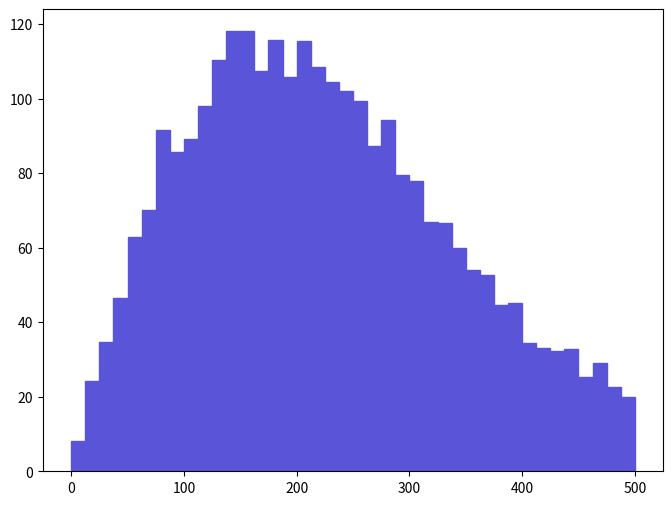

Reproduce this figure in Python. (Note: this script raises an exception after producing the figure.)
def selection_3():

    # Library import
    import numpy
    import matplotlib
    import matplotlib.pyplot   as plt
    import matplotlib.gridspec as gridspec

    # Library version
    matplotlib_version = matplotlib.__version__
    numpy_version      = numpy.__version__

    # Histo binning
    xBinning = numpy.linspace(0.0,500.0,41,endpoint=True)

    # Creating data sequence: middle of each bin
    xData = numpy.array([6.25,18.75,31.25,43.75,56.25,68.75,81.25,93.75,106.25,118.75,131.25,143.75,156.25,168.75,181.25,193.75,206.25,218.75,231.25,243.75,256.25,268.75,281.25,293.75,306.25,318.75,331.25,343.75,356.25,368.75,381.25,393.75,406.25,418.75,431.25,443.75,456.25,468.75,481.25,493.75])

    # Creating weights for histo: y4_PT_0
    y4_PT_0_weights = numpy.array([8.0525153915,24.1575411745,34.595991682,46.525642262,62.9289130595,70.0867034075,91.5600844515,85.5952541615,89.1741443355,98.1213847705,110.349305365,118.103505742,118.103505742,107.36690522,115.717605626,105.875705148,115.419405612,108.559805278,104.384505075,101.998504959,99.3143548285,87.3847042485,94.244254582,79.6304238715,77.8409837845,66.806053248,66.5078132335,59.9465029145,53.9816726245,52.7887125665,44.736192175,45.0344321895,34.2977516675,33.1047816095,32.210061566,32.806541595,25.3505112325,28.9294014065,22.666341102,19.9821709715])

    # Creating a new Canvas
    fig   = plt.figure(figsize=(8,6),dpi=80)
    frame = gridspec.GridSpec(1,1)
    pad   = fig.add_subplot(frame[0])

    # Creating a new Stack
    pad.hist(x=xData, bins=xBinning, weights=y4_PT_0_weights,\
             label="$unweighted\_events$", histtype="stepfilled", rwidth=1.0,\
             color="#5954d8", edgecolor="#5954d8", linewidth=1, linestyle="solid",\
             bottom=None, cumulative=False, normed=False, align="mid", orientation="vertical")


    # Axis
    plt.rc('text',usetex=False)
    plt.xlabel(r"$p_{T}$ $[ uv_{1} ]$ $(GeV/c)$ ",\
               fontsize=16,color="black")
    plt.ylabel(r"$\mathrm{Events}$ $(\mathcal{L}_{\mathrm{int}} = 10\ \mathrm{fb}^{-1})$ ",\
               fontsize=16,color="black")

    # Boundary of y-axis
    ymax=(y4_PT_0_weights).max()*1.1
    #ymin=0 # linear scale
    ymin=min([x for x in (y4_PT_0_weights) if x])/100. # log scale
    plt.gca().set_ylim(ymin,ymax)

    # Log/Linear scale for X-axis
    plt.gca().set_xscale("linear")
    #plt.gca().set_xscale("log",nonposx="clip")

    # Log/Linear scale for Y-axis
    #plt.gca().set_yscale("linear")
    plt.gca().set_yscale("log",nonposy="clip")

    # Saving the image
    plt.savefig('../../HTML/MadAnalysis5job_0/selection_3.png')
    plt.savefig('../../PDF/MadAnalysis5job_0/selection_3.png')
    plt.savefig('../../DVI/MadAnalysis5job_0/selection_3.eps')

# Running!
if __name__ == '__main__':
    selection_3()
